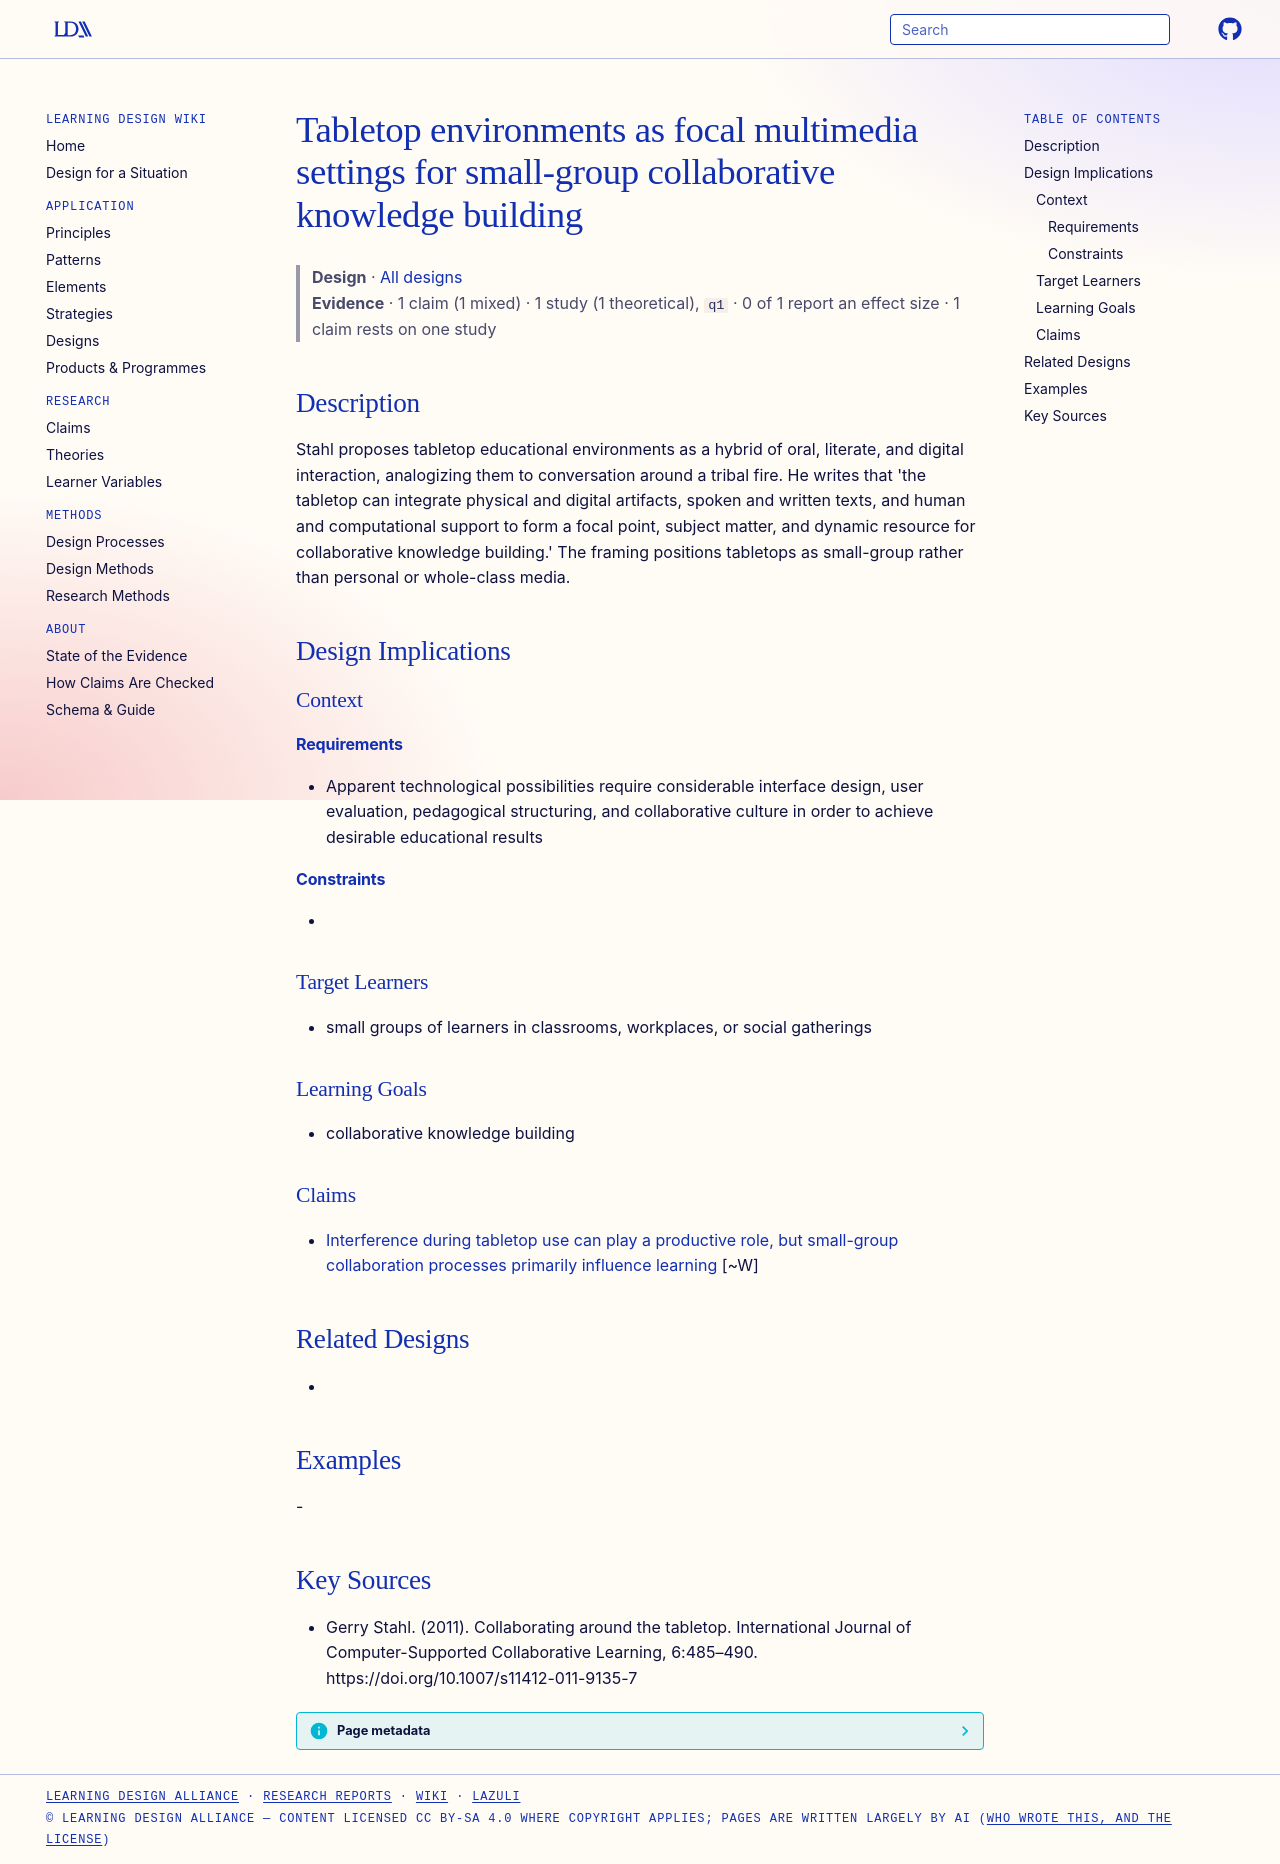

repository: Learning-Design-Alliance/learning-wiki · page: designs/tabletop-multimedia-tribal-fire-small-group-knowledge-building/index.html · generator: mkdocs

---
type: design
id: tabletop-multimedia-tribal-fire-small-group-knowledge-building
title: Tabletop environments as focal multimedia settings for small-group collaborative knowledge building
description: Stahl proposes tabletop educational environments as a hybrid of oral, literate, and digital interaction, analogizing them to conversation around a tribal fire.
status: review
generated:
  by: "process:settle-candidates"
  at: 2026-10-18
sources:
  - id: gerry-stahl-2011
    resource: "https://doi.org/10.1007/s11412-011-9135-7"
    title: "Gerry Stahl. (2011). Collaborating around the tabletop. International Journal of Computer-Supported Collaborative Learning, 6:485–490. https://doi.org/10.1007/s11412-011-9135-7"
    author: Gerry Stahl
---

# Tabletop environments as focal multimedia settings for small-group collaborative knowledge building

> **Design** · [All designs](index.md)
> **Evidence** · 1 claim (1 mixed) · 1 study (1 theoretical), `q1` · 0 of 1 report an effect size · 1 claim rests on one study

## Description
Stahl proposes tabletop educational environments as a hybrid of oral, literate, and digital interaction, analogizing them to conversation around a tribal fire. He writes that 'the tabletop can integrate physical and digital artifacts, spoken and written texts, and human and computational support to form a focal point, subject matter, and dynamic resource for collaborative knowledge building.' The framing positions tabletops as small-group rather than personal or whole-class media.

## Design Implications

### Context
#### Requirements
- Apparent technological possibilities require considerable interface design, user evaluation, pedagogical structuring, and collaborative culture in order to achieve desirable educational results
#### Constraints
- 

### Target Learners
- small groups of learners in classrooms, workplaces, or social gatherings

### Learning Goals
- collaborative knowledge building

### Claims

- [Interference during tabletop use can play a productive role, but small-group collaboration processes primarily influence learning](../claims/tabletop-interference-productive-collaboration-processes-primary.md) [~W]

## Related Designs
- 

## Examples
-

## Key Sources
- Gerry Stahl. (2011). Collaborating around the tabletop. International Journal of Computer-Supported Collaborative Learning, 6:485–490. https://doi.org/10.1007/s11412-011-9135-7
